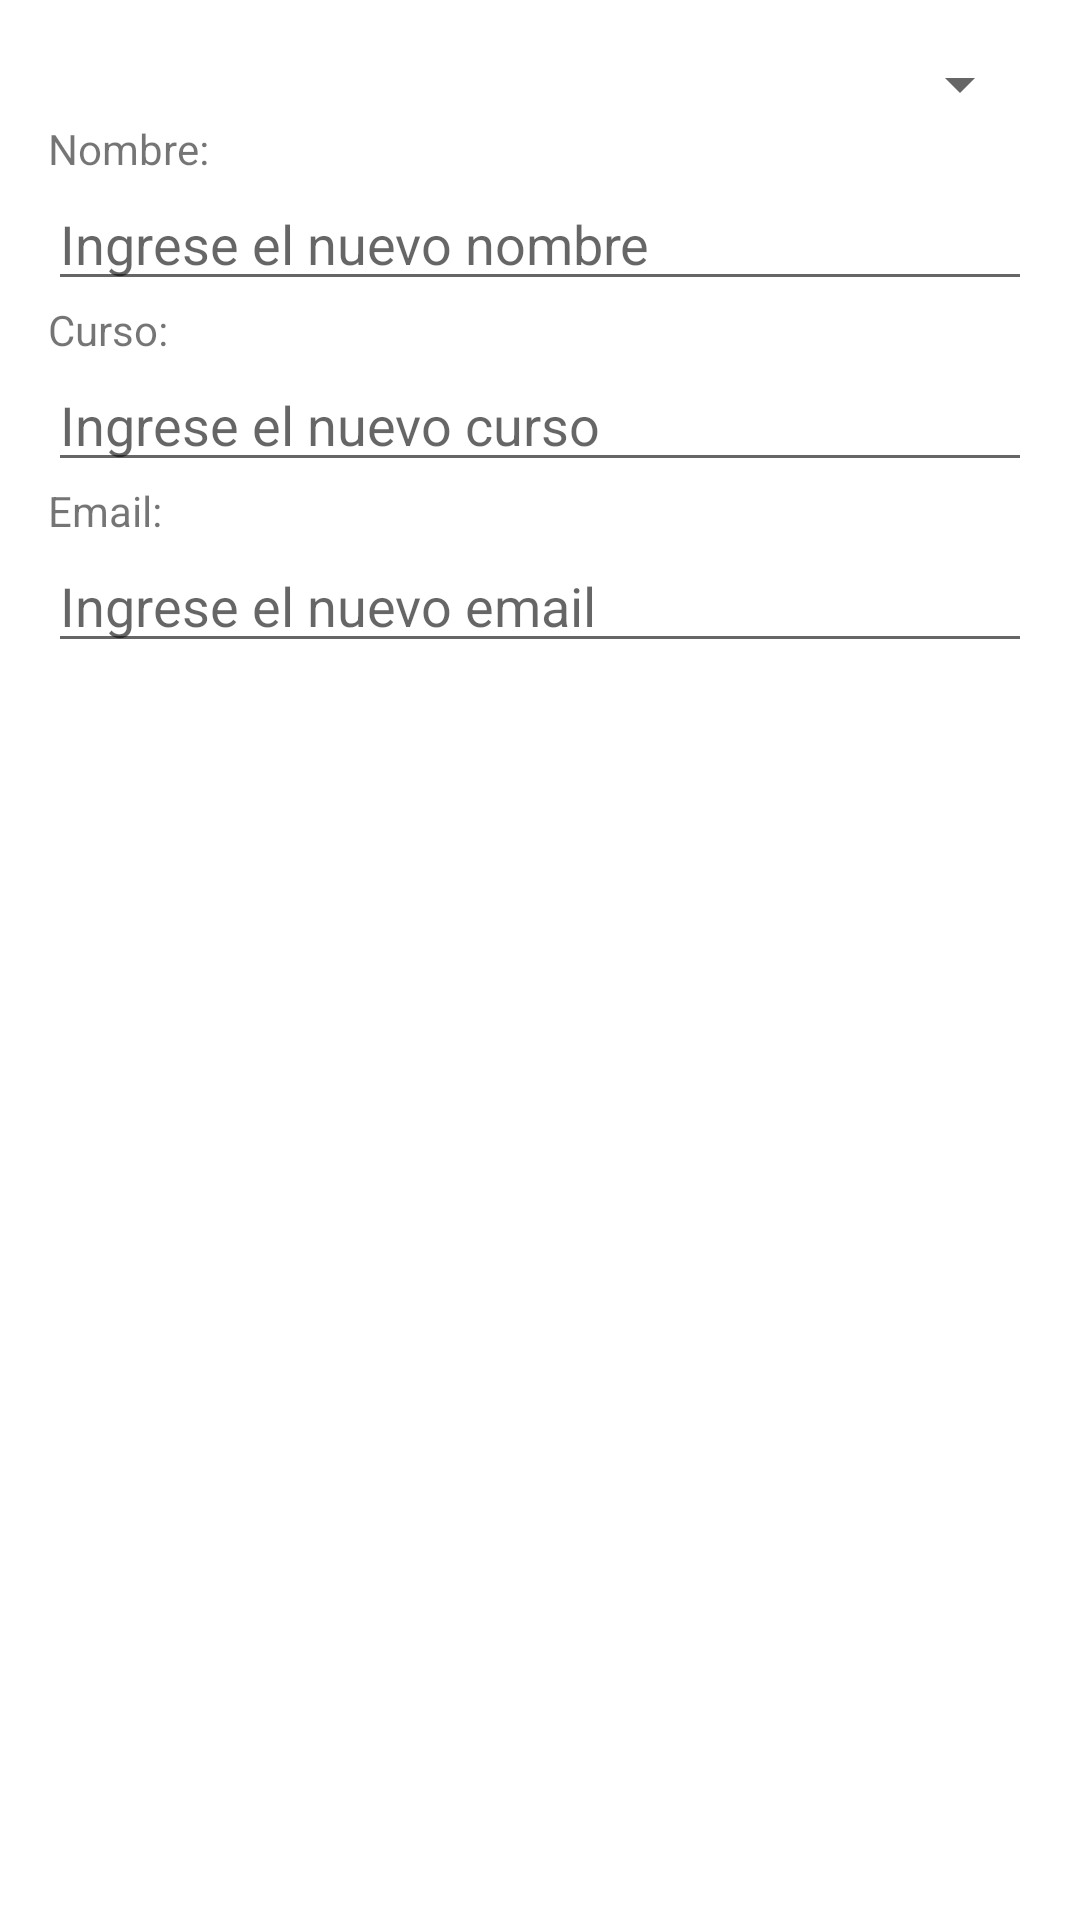

Here is an Android app screen rendered from its layout file. Give the layout XML and the strings, colors and styles it references.
<!-- AndroidManifest.xml: application theme Theme.U9_ProyProfesoresSQLite -->
<!-- res/layout/dialog_update.xml -->
<?xml version="1.0" encoding="utf-8"?>
<LinearLayout xmlns:android="http://schemas.android.com/apk/res/android"
    android:layout_width="match_parent"
    android:layout_height="wrap_content"
    android:orientation="vertical"
    android:padding="16dp">

    <Spinner
        android:id="@+id/spinner_alumnos"
        android:layout_width="match_parent"
        android:layout_height="wrap_content"/>

    <TextView
        android:layout_width="match_parent"
        android:layout_height="wrap_content"
        android:text="Nombre:" />

    <EditText
        android:id="@+id/et_nombre"
        android:layout_width="match_parent"
        android:layout_height="wrap_content"
        android:inputType="text"
        android:hint="Ingrese el nuevo nombre" />

    <TextView
        android:layout_width="match_parent"
        android:layout_height="wrap_content"
        android:text="Curso:" />

    <EditText
        android:id="@+id/et_curso"
        android:layout_width="match_parent"
        android:layout_height="wrap_content"
        android:inputType="text"
        android:hint="Ingrese el nuevo curso" />

    <TextView
        android:layout_width="match_parent"
        android:layout_height="wrap_content"
        android:text="Email:" />

    <EditText
        android:id="@+id/et_email"
        android:layout_width="match_parent"
        android:layout_height="wrap_content"
        android:inputType="text"
        android:hint="Ingrese el nuevo email" />

</LinearLayout>
<!-- resources referenced by this layout -->
<resources>
  <style name="Theme.U9_ProyProfesoresSQLite" parent="Theme.MaterialComponents.DayNight.DarkActionBar">
          
          <item name="colorPrimary">@color/purple_500</item>
          <item name="colorPrimaryVariant">@color/purple_700</item>
          <item name="colorOnPrimary">@color/white</item>
          
          <item name="colorSecondary">@color/teal_200</item>
          <item name="colorSecondaryVariant">@color/teal_700</item>
          <item name="colorOnSecondary">@color/black</item>
          
          <item name="android:statusBarColor">?attr/colorPrimaryVariant</item>
          
      </style>
  <!-- not gathered from this repository: default colours our renderer supplied (Android Studio template values) -->
  <color name="purple_500">#FF6200EE</color>
  <color name="purple_700">#FF3700B3</color>
  <color name="teal_200">#FF03DAC5</color>
  <color name="teal_700">#FF018786</color>
  <color name="black">#FF000000</color>
  <color name="white">#FFFFFFFF</color>
</resources>
